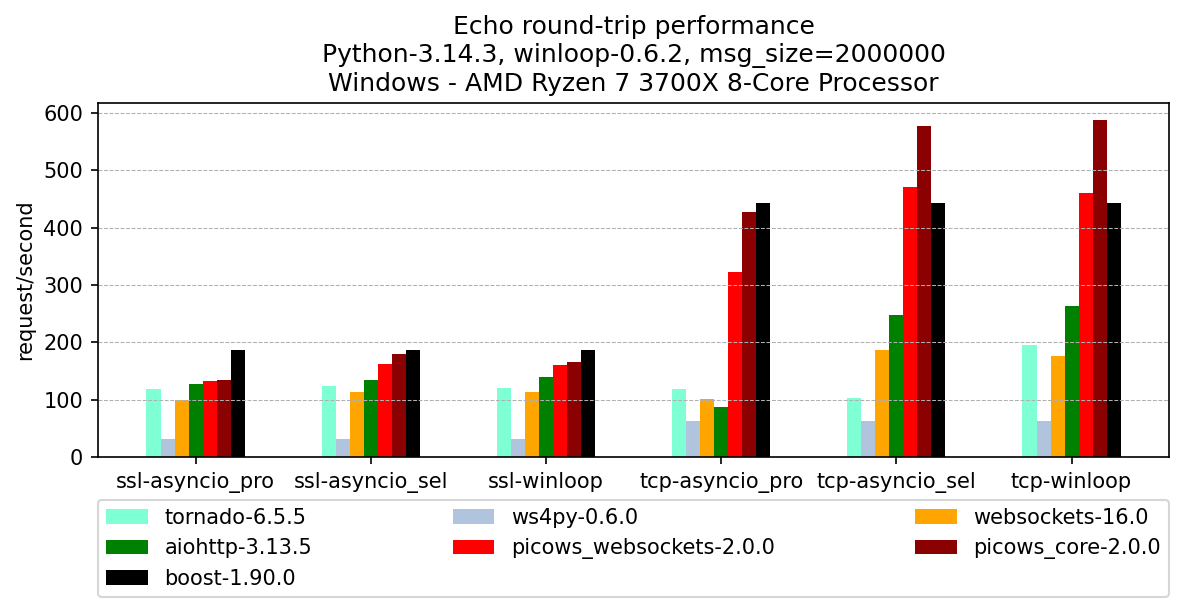

The file beside this chart, header and first rows:
, version, ssl-asyncio_pro, ssl-asyncio_sel, ssl-winloop, tcp-asyncio_pro, tcp-asyncio_sel, tcp-winloop
tornado, 6.5.5, 118, 123, 120, 118, 103, 195
ws4py, 0.6.0, 31, 31, 31, 62, 62, 62
websockets, 16.0, 100, 114, 113, 101, 187, 177
aiohttp, 3.13.5, 128, 135, 139, 88, 248, 263
picows_websockets, 2.0.0, 133, 162, 160, 322, 470, 460
picows_core, 2.0.0, 135, 180, 166, 427, 577, 588
boost, 1.90.0, 187, 187, 187, 443, 443, 443
